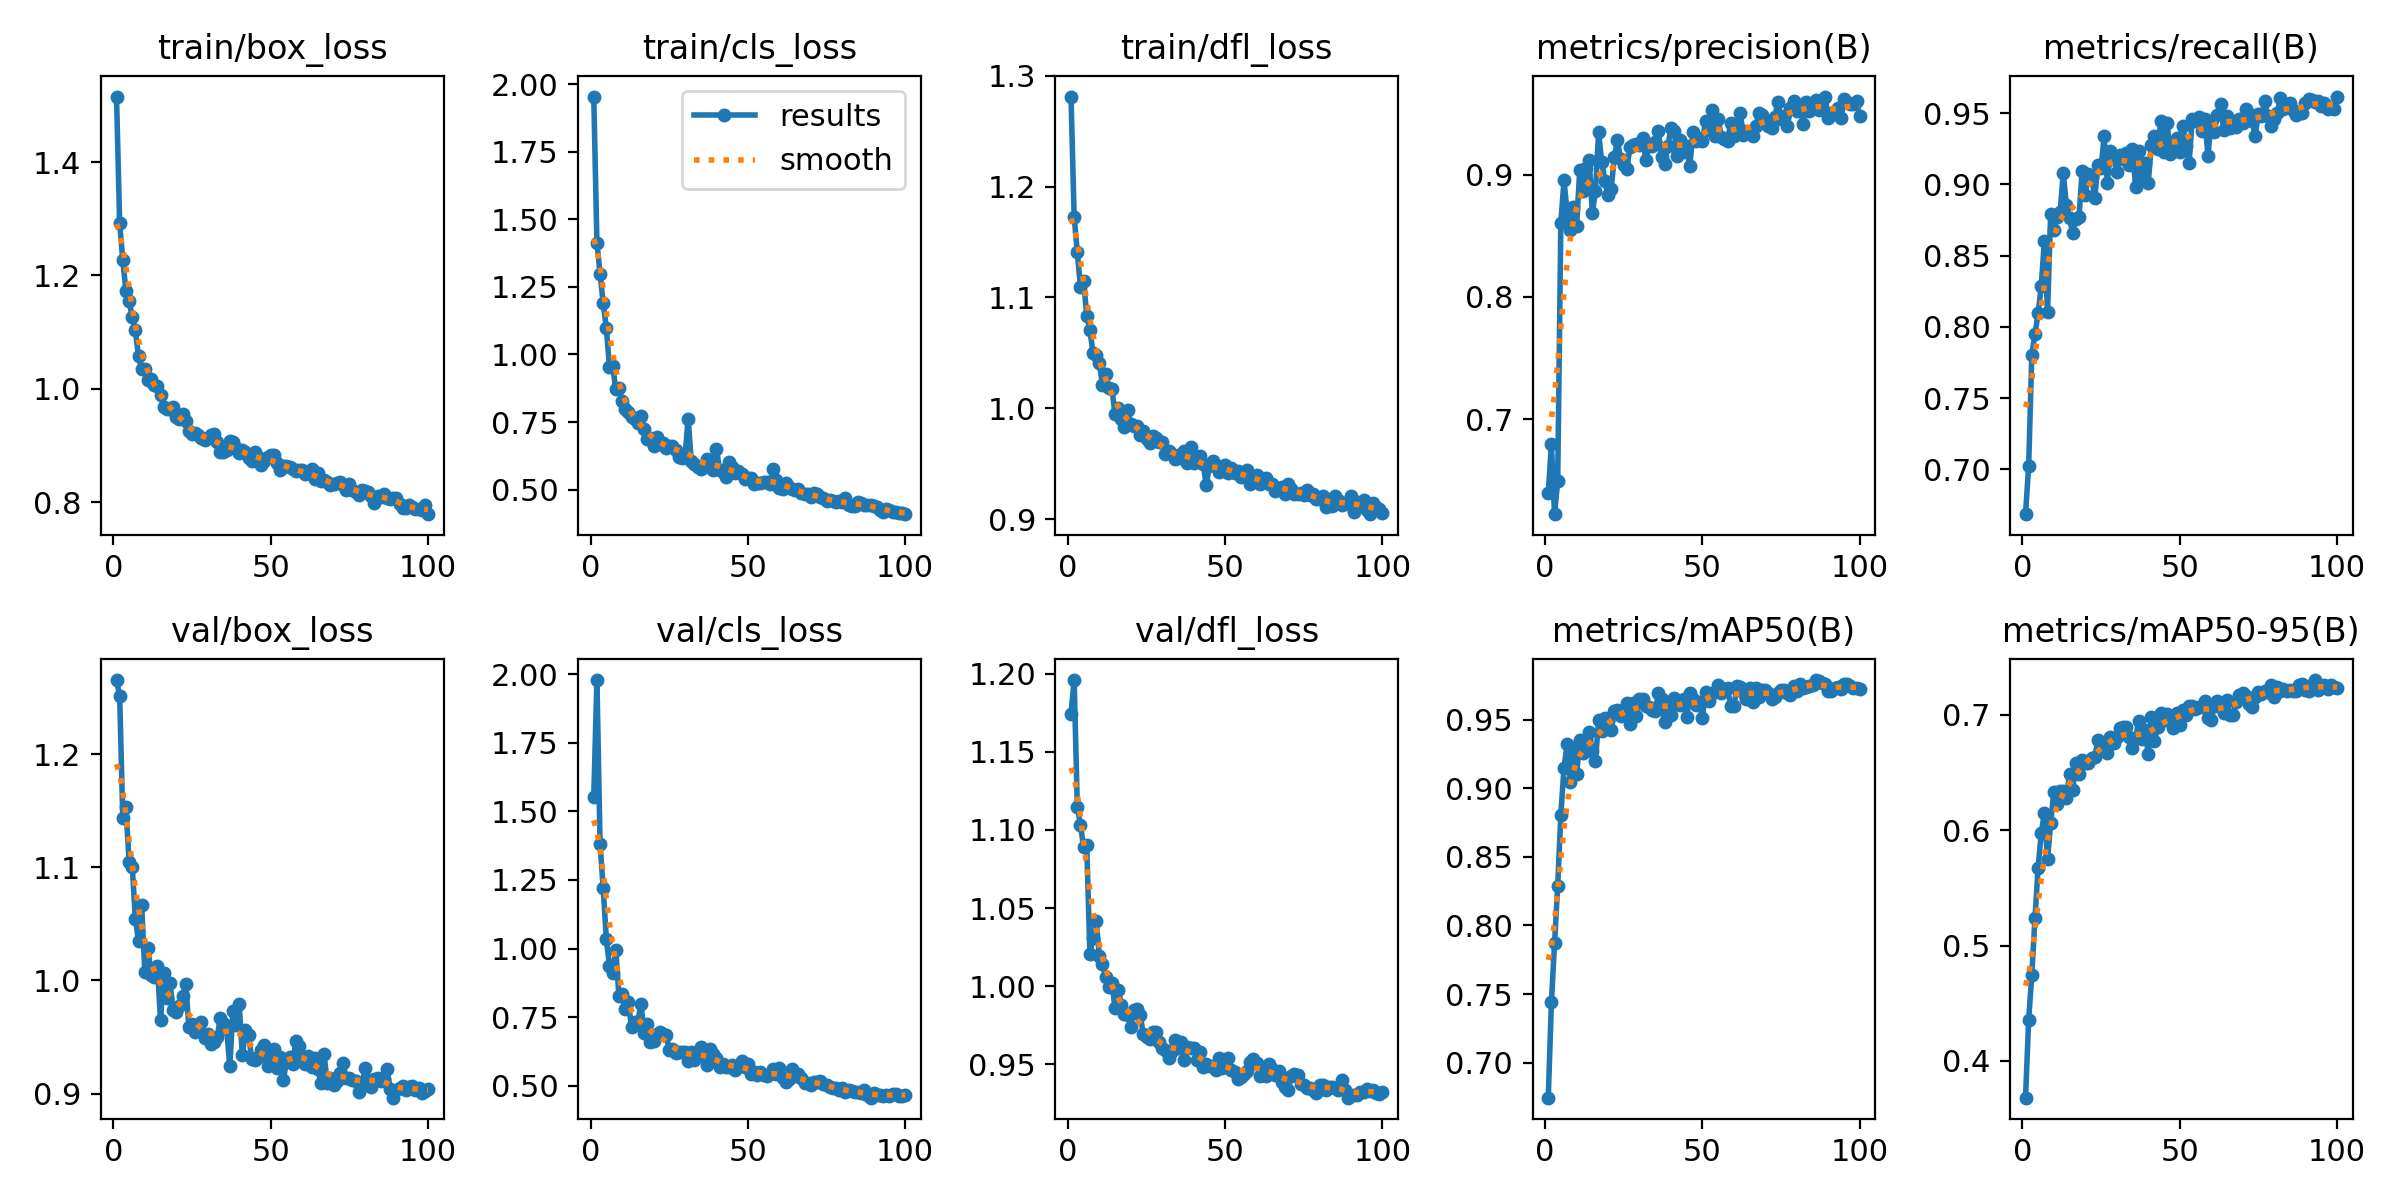

Source data for this figure (header and first rows):
epoch, time, train/box_loss, train/cls_loss, train/dfl_loss, metrics/precision(B), metrics/recall(B), metrics/mAP50(B), metrics/mAP50-95(B), val/box_loss, val/cls_loss, val/dfl_loss, lr/pg0, lr/pg1, lr/pg2
1, 76.56, 1.516, 1.955, 1.281, 0.6393, 0.6686, 0.6745, 0.3682, 1.266, 1.552, 1.174, 0.000473, 0.000473, 0.000473
2, 186.6, 1.292, 1.414, 1.173, 0.6795, 0.7024, 0.7442, 0.4355, 1.252, 1.978, 1.196, 0.00094, 0.00094, 0.00094
3, 275.6, 1.227, 1.3, 1.141, 0.6223, 0.7805, 0.7869, 0.4747, 1.143, 1.381, 1.115, 0.001397, 0.001397, 0.001397
4, 371.8, 1.172, 1.19, 1.11, 0.6494, 0.7949, 0.8291, 0.5235, 1.153, 1.219, 1.103, 0.001387, 0.001387, 0.001387
5, 467.9, 1.155, 1.097, 1.115, 0.8606, 0.8095, 0.8808, 0.5673, 1.105, 1.034, 1.089, 0.001372, 0.001372, 0.001372
6, 555.6, 1.126, 0.9519, 1.084, 0.8952, 0.8284, 0.9149, 0.5977, 1.101, 0.938, 1.09, 0.001358, 0.001358, 0.001358
7, 634, 1.103, 0.9585, 1.071, 0.8691, 0.8604, 0.932, 0.6148, 1.054, 0.9093, 1.021, 0.001344, 0.001344, 0.001344
8, 727.7, 1.057, 0.8718, 1.05, 0.8546, 0.8104, 0.9047, 0.5754, 1.035, 0.9962, 1.031, 0.00133, 0.00133, 0.00133
9, 826.2, 1.034, 0.8752, 1.048, 0.8735, 0.8795, 0.9285, 0.6061, 1.066, 0.8259, 1.041, 0.001316, 0.001316, 0.001316
10, 922.6, 1.034, 0.8279, 1.041, 0.8578, 0.8683, 0.9101, 0.6334, 1.007, 0.8341, 1.02, 0.001302, 0.001302, 0.001302
11, 1014, 1.016, 0.7988, 1.021, 0.9034, 0.8769, 0.9351, 0.6226, 1.029, 0.7783, 1.014, 0.001288, 0.001288, 0.001288
12, 1096, 1.017, 0.7863, 1.031, 0.8864, 0.8807, 0.9259, 0.6338, 1.005, 0.8068, 1.006, 0.001273, 0.001273, 0.001273
13, 1181, 1.006, 0.7692, 1.018, 0.905, 0.9078, 0.936, 0.6341, 1.003, 0.7124, 0.9996, 0.001259, 0.001259, 0.001259
14, 1269, 1.004, 0.7607, 1.017, 0.9118, 0.8854, 0.9413, 0.628, 1.013, 0.7338, 1.002, 0.001245, 0.001245, 0.001245
15, 1350, 0.9882, 0.7476, 0.9947, 0.8685, 0.8761, 0.9269, 0.6487, 0.9647, 0.7336, 0.9859, 0.001231, 0.001231, 0.001231
16, 1433, 0.9688, 0.773, 1, 0.8864, 0.8657, 0.9199, 0.6351, 1.007, 0.7992, 0.9973, 0.001217, 0.001217, 0.001217
17, 1511, 0.965, 0.7258, 0.9903, 0.9345, 0.8755, 0.9496, 0.6584, 0.9841, 0.6917, 0.9881, 0.001203, 0.001203, 0.001203
18, 1582, 0.9646, 0.6865, 0.9833, 0.9103, 0.877, 0.9415, 0.6486, 0.9974, 0.7234, 0.9824, 0.001189, 0.001189, 0.001189
19, 1655, 0.9687, 0.6921, 0.998, 0.895, 0.9094, 0.9511, 0.6604, 0.9738, 0.6586, 0.9813, 0.001174, 0.001174, 0.001174
20, 1743, 0.9503, 0.6628, 0.9861, 0.8834, 0.8923, 0.9488, 0.658, 0.9719, 0.6624, 0.9738, 0.00116, 0.00116, 0.00116
21, 1826, 0.9467, 0.6938, 0.9839, 0.8884, 0.9074, 0.9424, 0.6586, 0.9774, 0.6887, 0.9847, 0.001146, 0.001146, 0.001146
22, 1910, 0.9547, 0.6677, 0.9835, 0.9142, 0.906, 0.9566, 0.6625, 0.9862, 0.696, 0.9854, 0.001132, 0.001132, 0.001132
23, 1997, 0.9427, 0.6735, 0.9757, 0.9279, 0.8901, 0.9573, 0.663, 0.997, 0.6902, 0.9812, 0.001118, 0.001118, 0.001118
24, 2081, 0.925, 0.6552, 0.9794, 0.9126, 0.9134, 0.9528, 0.6778, 0.9589, 0.6841, 0.9691, 0.001104, 0.001104, 0.001104
25, 2163, 0.9197, 0.6624, 0.9722, 0.908, 0.9114, 0.9561, 0.6719, 0.9613, 0.6316, 0.9676, 0.001089, 0.001089, 0.001089
26, 2249, 0.9222, 0.6596, 0.9685, 0.9048, 0.9335, 0.9618, 0.6744, 0.9547, 0.6323, 0.9659, 0.001075, 0.001075, 0.001075
27, 2335, 0.9182, 0.6451, 0.9753, 0.9229, 0.9012, 0.9472, 0.6667, 0.9606, 0.6182, 0.9705, 0.001061, 0.001061, 0.001061
28, 2424, 0.9133, 0.6205, 0.9733, 0.9242, 0.9231, 0.9621, 0.6811, 0.9637, 0.6221, 0.9705, 0.001047, 0.001047, 0.001047
29, 2508, 0.9103, 0.6175, 0.9699, 0.9248, 0.9183, 0.9525, 0.6753, 0.9489, 0.6227, 0.9641, 0.001033, 0.001033, 0.001033
30, 2591, 0.9133, 0.6219, 0.9691, 0.9243, 0.9086, 0.9649, 0.6808, 0.9526, 0.6225, 0.9604, 0.001019, 0.001019, 0.001019
31, 2676, 0.9192, 0.7622, 0.9583, 0.9298, 0.9203, 0.965, 0.6885, 0.9436, 0.5913, 0.9594, 0.001005, 0.001005, 0.001005
32, 2757, 0.9207, 0.6068, 0.9611, 0.9118, 0.918, 0.96, 0.6891, 0.9452, 0.6219, 0.9537, 0.0009904, 0.0009904, 0.0009904
33, 2843, 0.9069, 0.5946, 0.9585, 0.9237, 0.9223, 0.9596, 0.6897, 0.9499, 0.5954, 0.9585, 0.0009763, 0.0009763, 0.0009763
34, 2925, 0.8894, 0.584, 0.9543, 0.9236, 0.9139, 0.9569, 0.6805, 0.9669, 0.6264, 0.9653, 0.0009621, 0.0009621, 0.0009621
35, 3007, 0.8894, 0.5776, 0.9547, 0.9263, 0.9249, 0.956, 0.6716, 0.9626, 0.6425, 0.9605, 0.000948, 0.000948, 0.000948
36, 3092, 0.8915, 0.585, 0.959, 0.9353, 0.8979, 0.9691, 0.6798, 0.9575, 0.6039, 0.9644, 0.0009339, 0.0009339, 0.0009339
37, 3173, 0.9083, 0.613, 0.9616, 0.9142, 0.9235, 0.9651, 0.695, 0.9242, 0.5763, 0.9526, 0.0009197, 0.0009197, 0.0009197
38, 3254, 0.906, 0.592, 0.9507, 0.9085, 0.9028, 0.948, 0.6792, 0.9727, 0.6324, 0.961, 0.0009056, 0.0009056, 0.0009056
39, 3334, 0.8956, 0.5729, 0.9652, 0.9229, 0.9147, 0.9622, 0.6869, 0.9605, 0.6161, 0.9603, 0.0008914, 0.0008914, 0.0008914
40, 3415, 0.8871, 0.6509, 0.9503, 0.9379, 0.9007, 0.9532, 0.6661, 0.9788, 0.6018, 0.9602, 0.0008773, 0.0008773, 0.0008773
41, 3496, 0.8916, 0.573, 0.9561, 0.9356, 0.9272, 0.9658, 0.6979, 0.9339, 0.5679, 0.9526, 0.0008631, 0.0008631, 0.0008631
42, 3576, 0.8893, 0.5663, 0.9573, 0.9149, 0.9338, 0.9629, 0.6777, 0.956, 0.5788, 0.9577, 0.000849, 0.000849, 0.000849
43, 3656, 0.8781, 0.5447, 0.9492, 0.9285, 0.925, 0.9606, 0.6895, 0.9514, 0.567, 0.9483, 0.0008348, 0.0008348, 0.0008348
44, 3737, 0.8724, 0.6032, 0.9308, 0.9188, 0.9442, 0.9647, 0.7013, 0.9307, 0.5668, 0.9503, 0.0008207, 0.0008207, 0.0008207
45, 3818, 0.8894, 0.5852, 0.9479, 0.923, 0.923, 0.9517, 0.6956, 0.9293, 0.577, 0.9487, 0.0008065, 0.0008065, 0.0008065
46, 3898, 0.8797, 0.5596, 0.9527, 0.9071, 0.9432, 0.9692, 0.7006, 0.932, 0.5581, 0.9488, 0.0007924, 0.0007924, 0.0007924
47, 3979, 0.8657, 0.5694, 0.9484, 0.9352, 0.9215, 0.9651, 0.6944, 0.9385, 0.5696, 0.9465, 0.0007782, 0.0007782, 0.0007782
48, 4060, 0.8732, 0.5574, 0.9423, 0.9273, 0.9241, 0.9607, 0.6883, 0.9426, 0.5891, 0.9538, 0.0007641, 0.0007641, 0.0007641
49, 4140, 0.8794, 0.5374, 0.9469, 0.9296, 0.9327, 0.9632, 0.7012, 0.9244, 0.5665, 0.9475, 0.0007499, 0.0007499, 0.0007499
50, 4221, 0.8831, 0.5418, 0.9491, 0.9274, 0.9229, 0.9514, 0.691, 0.9342, 0.5777, 0.9493, 0.0007358, 0.0007358, 0.0007358
51, 4301, 0.8832, 0.5415, 0.942, 0.9435, 0.9407, 0.9701, 0.7038, 0.9394, 0.5421, 0.954, 0.0007216, 0.0007216, 0.0007216
52, 4382, 0.8689, 0.5189, 0.9461, 0.9362, 0.9271, 0.9636, 0.6998, 0.9224, 0.5489, 0.946, 0.0007075, 0.0007075, 0.0007075
53, 4463, 0.8571, 0.5233, 0.9414, 0.9531, 0.915, 0.9698, 0.7076, 0.9321, 0.5397, 0.9453, 0.0006934, 0.0006934, 0.0006934
54, 4543, 0.8641, 0.5248, 0.9435, 0.9317, 0.9457, 0.9702, 0.7079, 0.9119, 0.549, 0.9404, 0.0006792, 0.0006792, 0.0006792
55, 4624, 0.8636, 0.5265, 0.9376, 0.9458, 0.9442, 0.9756, 0.7054, 0.9277, 0.5382, 0.9418, 0.0006651, 0.0006651, 0.0006651
56, 4705, 0.8616, 0.5273, 0.9394, 0.931, 0.9473, 0.9695, 0.7069, 0.9319, 0.5351, 0.9439, 0.0006509, 0.0006509, 0.0006509
57, 4785, 0.8579, 0.5212, 0.9443, 0.9294, 0.9374, 0.9721, 0.7066, 0.9258, 0.5424, 0.9458, 0.0006368, 0.0006368, 0.0006368
58, 4866, 0.8544, 0.5764, 0.9312, 0.9276, 0.9455, 0.9729, 0.7123, 0.9463, 0.5612, 0.9511, 0.0006226, 0.0006226, 0.0006226
59, 4947, 0.8571, 0.5368, 0.938, 0.9424, 0.9201, 0.9597, 0.6974, 0.9422, 0.543, 0.9533, 0.0006085, 0.0006085, 0.0006085
60, 5027, 0.8564, 0.5076, 0.9395, 0.9314, 0.9439, 0.9597, 0.6953, 0.9326, 0.5655, 0.9506, 0.0005943, 0.0005943, 0.0005943
... 40 more rows
